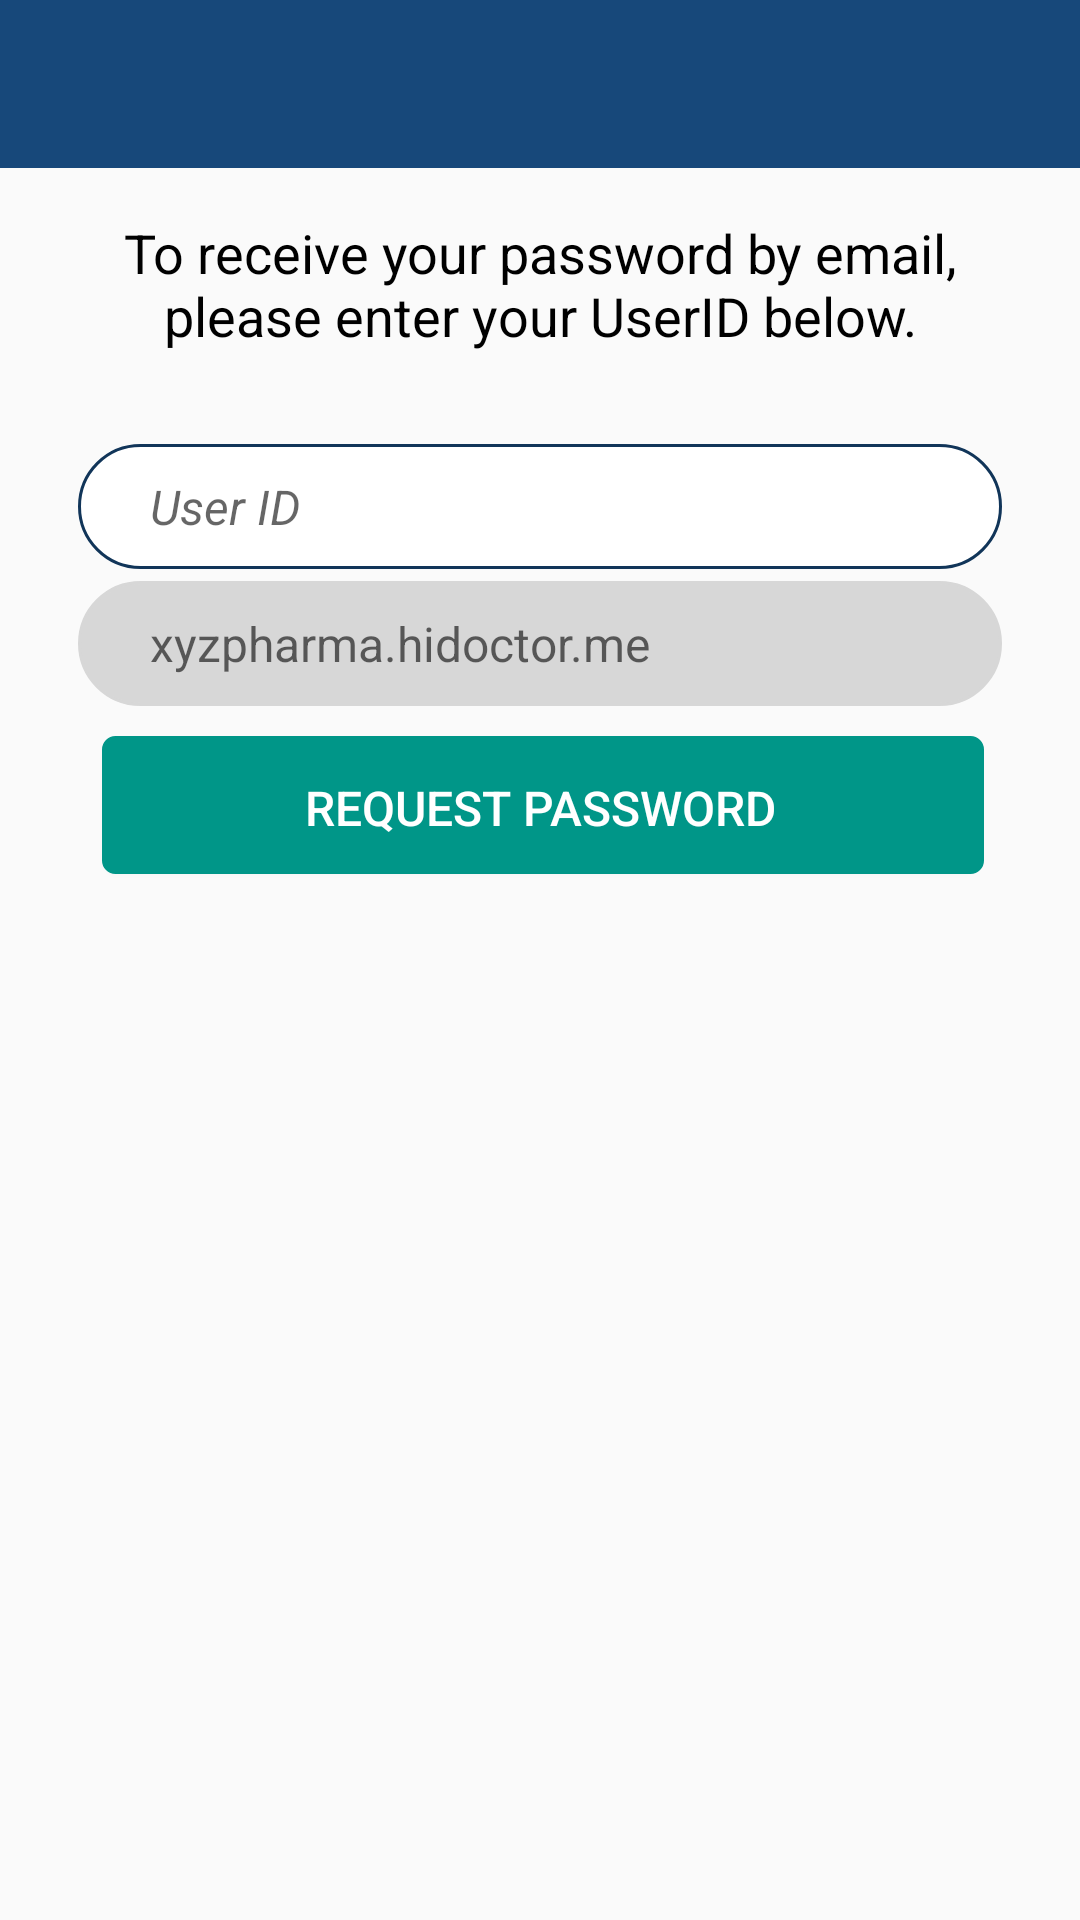

Write the Android layout XML for this screen, with the resource values it uses.
<!-- AndroidManifest.xml: application theme AppTheme -->
<!-- res/layout/activity_forgot_password.xml -->
<?xml version="1.0" encoding="utf-8"?>
<LinearLayout xmlns:android="http://schemas.android.com/apk/res/android"
    xmlns:app="http://schemas.android.com/apk/res-auto"
    android:id="@+id/parent_layout"
    android:layout_width="match_parent"
    android:layout_height="match_parent"
    android:orientation="vertical">

    <android.support.design.widget.AppBarLayout
        android:layout_width="match_parent"
        android:layout_height="wrap_content"
        android:fitsSystemWindows="true"
        android:theme="@style/AppTheme.AppBarOverlay">

        <android.support.v7.widget.Toolbar
            android:id="@+id/toolbar"
            android:layout_width="match_parent"
            android:layout_height="?attr/actionBarSize"
            android:background="?attr/colorPrimary"
            app:popupTheme="@style/AppTheme.PopupOverlay"/>
    </android.support.design.widget.AppBarLayout>

    <LinearLayout
        android:layout_width="match_parent"
        android:layout_height="match_parent"
        android:orientation="vertical"
        android:paddingLeft="16dp"
        android:paddingTop="16dp"
        android:paddingRight="16dp">

        <RelativeLayout
            android:id="@+id/relativeLayout"
            android:layout_width="match_parent"
            android:layout_height="0dp"
            android:layout_weight="0.3">

            <TextView
                android:id="@+id/txt_forgotPassword"
                android:layout_width="wrap_content"
                android:layout_height="wrap_content"
                android:gravity="center"
                android:text="@string/txtForgotPassword"
                android:textAppearance="?android:attr/textAppearanceMedium"
                android:textColor="@color/black" />

        </RelativeLayout>

        <RelativeLayout
            android:layout_width="match_parent"
            android:layout_height="0dp"
            android:layout_weight="2.0"
            android:paddingLeft="8dp"
            android:paddingRight="8dp">

            <LinearLayout
                android:layout_width="match_parent"
                android:layout_height="wrap_content"
                android:orientation="vertical">

                <EditText
                    android:id="@+id/editUserID"
                    android:layout_width="match_parent"
                    android:layout_height="wrap_content"
                    android:layout_margin="2dp"
                    android:background="@drawable/rounded_change_edittext"
                    android:drawableLeft="@mipmap/ic_person_black_24dp"
                    android:drawablePadding="24dp"
                    android:hint="@string/user_id"
                    android:paddingLeft="24dp"
                    android:paddingTop="10dp"
                    android:paddingRight="10dp"
                    android:paddingBottom="10dp"
                    android:singleLine="true"
                    android:textSize="16sp"
                    android:imeOptions="actionDone"
                    android:textStyle="italic" />

                <EditText
                    android:id="@+id/edit_company_url"
                    android:layout_width="match_parent"
                    android:layout_height="wrap_content"
                    android:layout_margin="2dp"
                    android:background="@drawable/rounded_change_edittext"
                    android:backgroundTint="@color/light_gray"
                    android:drawableLeft="@mipmap/ic_link_black_24dp"
                    android:drawablePadding="24dp"
                    android:hint="xyzpharma.hidoctor.me"
                    android:focusable="false"
                    android:clickable="false"
                    android:focusableInTouchMode="false"
                    android:paddingLeft="24dp"
                    android:paddingTop="10dp"
                    android:paddingRight="10dp"
                    android:paddingBottom="10dp"
                    android:textColor="@color/black"
                    android:textSize="16sp"
                    android:typeface="sans" />

                <Button
                    android:id="@+id/btn_request_password"
                    android:layout_width="fill_parent"
                    android:layout_height="wrap_content"
                    android:layout_margin="8dp"
                    android:background="@drawable/comp_btn_change"
                    android:text="@string/forgotPassword_btn"
                    android:textColor="@color/white"
                    android:textSize="16sp" />

            </LinearLayout>

        </RelativeLayout>

    </LinearLayout>

</LinearLayout>
<!-- resources referenced by this layout -->
<resources>
  <color name="black">#000000</color>
  <color name="light_gray">#d7d7d7</color>
  <color name="white">#FFFFFF</color>
  <!-- drawable comp_btn_change (drawable) -->
  <selector xmlns:android="http://schemas.android.com/apk/res/android">
      <item>
          <layer-list>
              <item android:right="5dp" android:top="5dp" android:left="5dp" android:bottom="5dp">
                  <shape>
                      <corners android:radius="3dp" />
                      <solid android:color="@color/dark_cyan" />
                  </shape>
              </item>
              <item android:bottom="2dp" android:left="2dp">
                  <shape>
                      <gradient android:angle="270"
                          android:endColor="@color/dark_cyan" android:startColor="@color/dark_cyan" />
                      <stroke android:width="1dp" android:color="@color/dark_cyan" />
                      <corners android:radius="4dp" />
                      <padding android:bottom="10dp" android:left="10dp"
                          android:right="10dp" android:top="10dp" />
                  </shape>
              </item>
          </layer-list>
      </item>
  
  </selector>
  <!-- drawable rounded_change_edittext (drawable) -->
  <?xml version="1.0" encoding="utf-8"?>
  <shape xmlns:android="http://schemas.android.com/apk/res/android"
      android:shape="rectangle" android:padding="10dp">
      <solid android:color="#FFFFFF"/>
      <stroke android:width="1dp" android:color="#113559" />
      <corners
          android:bottomRightRadius="25dp"
          android:bottomLeftRadius="25dp"
          android:topLeftRadius="25dp"
          android:topRightRadius="25dp"/>
  </shape>
  <string name="forgotPassword_btn">REQUEST PASSWORD</string>
  <string name="txtForgotPassword">To receive your password by email, please enter your UserID below.</string>
  <string name="user_id">User ID</string>
  <style name="AppTheme.AppBarOverlay" parent="ThemeOverlay.AppCompat.Dark.ActionBar" />
  <style name="AppTheme.PopupOverlay" parent="ThemeOverlay.AppCompat.Light" />
  <style name="AppTheme" parent="Theme.AppCompat.Light.NoActionBar">
          
          <item name="colorPrimary">@color/colorPrimary</item>
          <item name="colorPrimaryDark">@color/colorPrimary</item>
          <item name="colorAccent">@color/colorAccent</item>
      </style>
  <color name="dark_cyan">#009688</color>
  <color name="colorPrimary">#17487A</color>
  <color name="colorAccent">#D81B60</color>
</resources>
